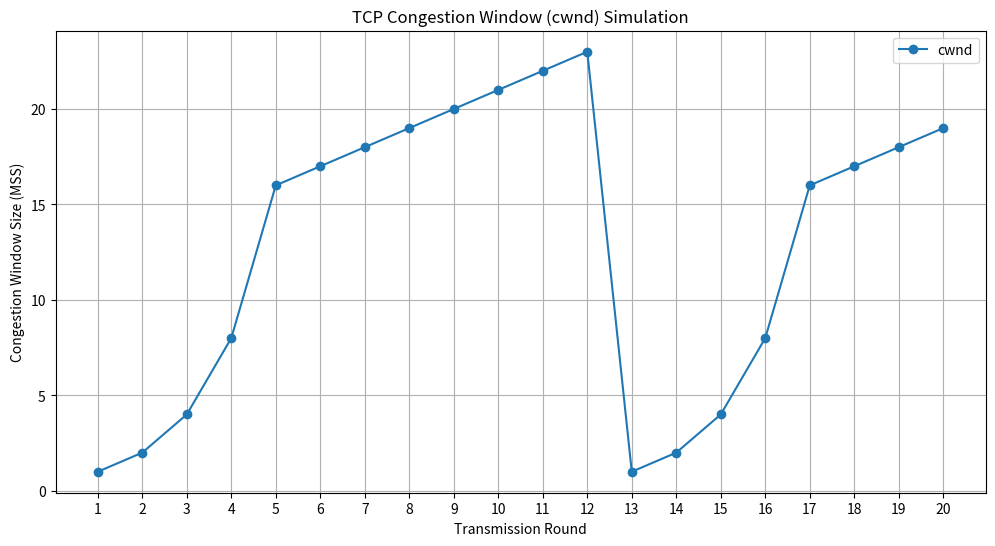

Generate this figure with matplotlib:
import matplotlib.pyplot as plt

def simulate_tcp_congestion_control(total_rounds, initial_ssthresh, loss_round):
    cwnd = 1
    ssthresh = initial_ssthresh
    cwnd_history = []
    
    print("Round |   Phase            | CWND | SSTHRESH")
    print("------------------------------------------------")

    for round_num in range(1, total_rounds + 1):
        cwnd_history.append(cwnd)
        
        if round_num == loss_round:
            phase = "Packet Loss!"
            print(f"{round_num:<5} | {phase:<18} | {cwnd:<4} | {ssthresh:<8}")
            ssthresh = cwnd // 2
            cwnd = 1
            continue

        if cwnd < ssthresh:
            phase = "Slow Start"
            cwnd *= 2
        else:
            phase = "Congestion Avoidance"
            cwnd += 1
            
        print(f"{round_num:<5} | {phase:<18} | {cwnd:<4} | {ssthresh:<8}")
        
    return cwnd_history

def plot_cwnd(rounds, cwnd_data):
    plt.figure(figsize=(12, 6))
    plt.plot(rounds, cwnd_data, marker='o', linestyle='-', label='cwnd')
    plt.title('TCP Congestion Window (cwnd) Simulation')
    plt.xlabel('Transmission Round')
    plt.ylabel('Congestion Window Size (MSS)')
    plt.grid(True)
    plt.legend()
    plt.xticks(rounds)
    
    plt.savefig('cwnd_plot.png')
    print("\nPlot saved to cwnd_plot.png")
    plt.show()

if __name__ == "__main__":
    TOTAL_ROUNDS = 20
    INITIAL_SSTHRESH = 16
    PACKET_LOSS_ROUND = 12

    history = simulate_tcp_congestion_control(TOTAL_ROUNDS, INITIAL_SSTHRESH, PACKET_LOSS_ROUND)
    
    rounds = list(range(1, TOTAL_ROUNDS + 1))
    plot_cwnd(rounds, history)
